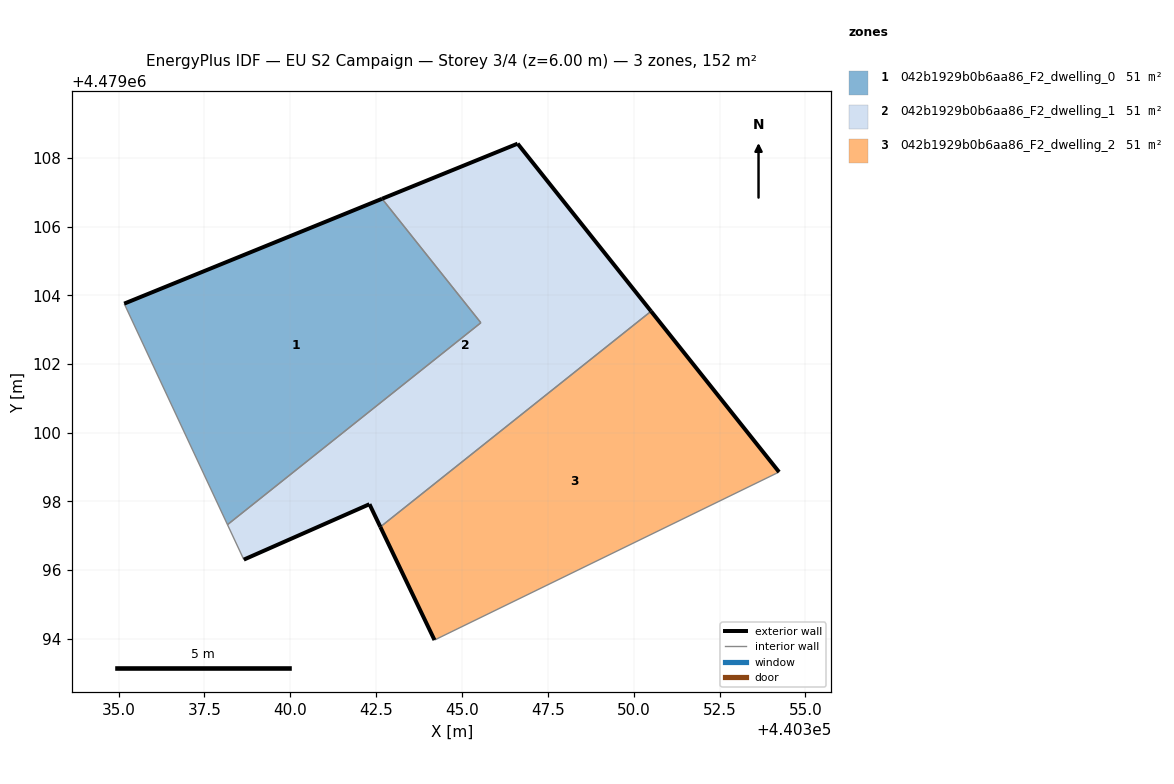
=== STOREY PLAN SPEC (per zone: floor XY polygon, exterior-wall plan segments, windows/doors) ===
zone 1: 042b1929b0b6aa86_F2_dwelling_0  (50.5 m²)
  floor: (440345.55, 4479103.20) (440342.67, 4479106.82) (440335.16, 4479103.76) (440338.17, 4479097.32)
  exterior wall: (440335.16, 4479103.76) – (440342.67, 4479106.82)  [8.1 m]
  interior walls: 3
zone 2: 042b1929b0b6aa86_F2_dwelling_1  (50.5 m²)
  floor: (440350.51, 4479103.54) (440346.62, 4479108.42) (440342.67, 4479106.82) (440345.55, 4479103.20) (440338.17, 4479097.32) (440338.65, 4479096.31) (440342.30, 4479097.92) (440342.62, 4479097.26)
  exterior wall: (440342.67, 4479106.82) – (440346.62, 4479108.42)  [4.3 m]
  exterior wall: (440346.62, 4479108.42) – (440350.51, 4479103.54)  [6.2 m]
  exterior wall: (440342.62, 4479097.26) – (440342.30, 4479097.92)  [0.7 m]
  exterior wall: (440342.30, 4479097.92) – (440338.65, 4479096.31)  [4.0 m]
  interior walls: 4
zone 3: 042b1929b0b6aa86_F2_dwelling_2  (50.6 m²)
  floor: (440354.23, 4479098.86) (440350.51, 4479103.54) (440342.62, 4479097.26) (440344.20, 4479093.96)
  exterior wall: (440350.51, 4479103.54) – (440354.23, 4479098.86)  [6.0 m]
  exterior wall: (440344.20, 4479093.96) – (440342.62, 4479097.26)  [3.7 m]
  interior walls: 2

=== DERIVED (storey summary) ===
Building: EU S2 Campaign
Storey: 3 of 4  (floor level z = 6.00 m)
Storey gross floor area: 151.6 m²
Zones on this storey: 3
  - 042b1929b0b6aa86_F2_dwelling_0: floor 50.5 m²; exterior wall 8.1 m (24.3 m²); WWR 0.0%
  - 042b1929b0b6aa86_F2_dwelling_1: floor 50.5 m²; exterior wall 15.2 m (45.7 m²); WWR 0.0%
  - 042b1929b0b6aa86_F2_dwelling_2: floor 50.6 m²; exterior wall 9.6 m (28.9 m²); WWR 0.0%
Zone adjacency (shared interzone walls):
  - 042b1929b0b6aa86_F2_dwelling_0 ↔ 042b1929b0b6aa86_F2_dwelling_1
  - 042b1929b0b6aa86_F2_dwelling_1 ↔ 042b1929b0b6aa86_F2_dwelling_2